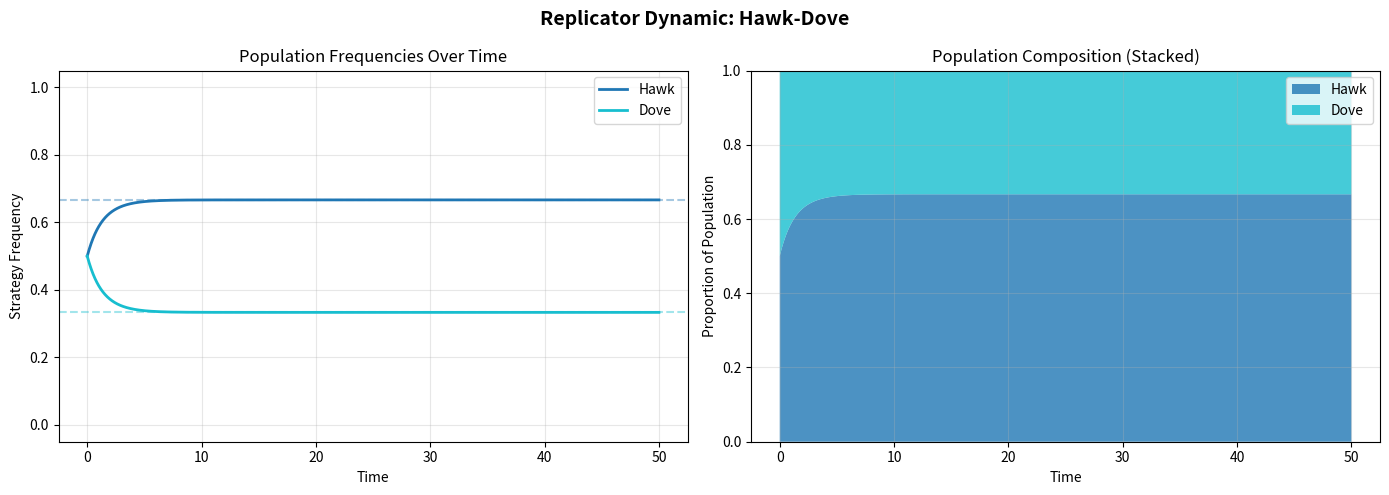
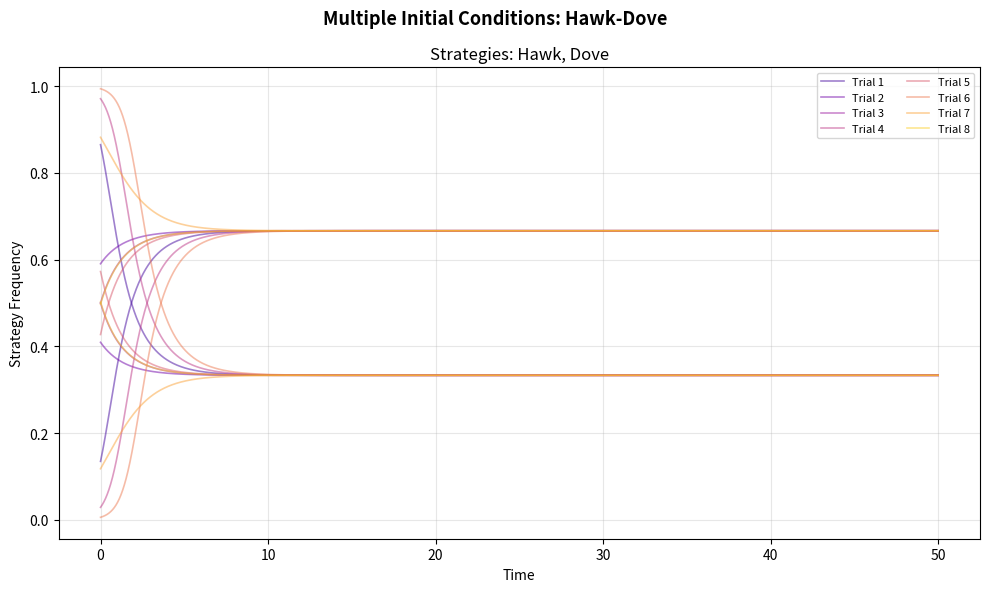
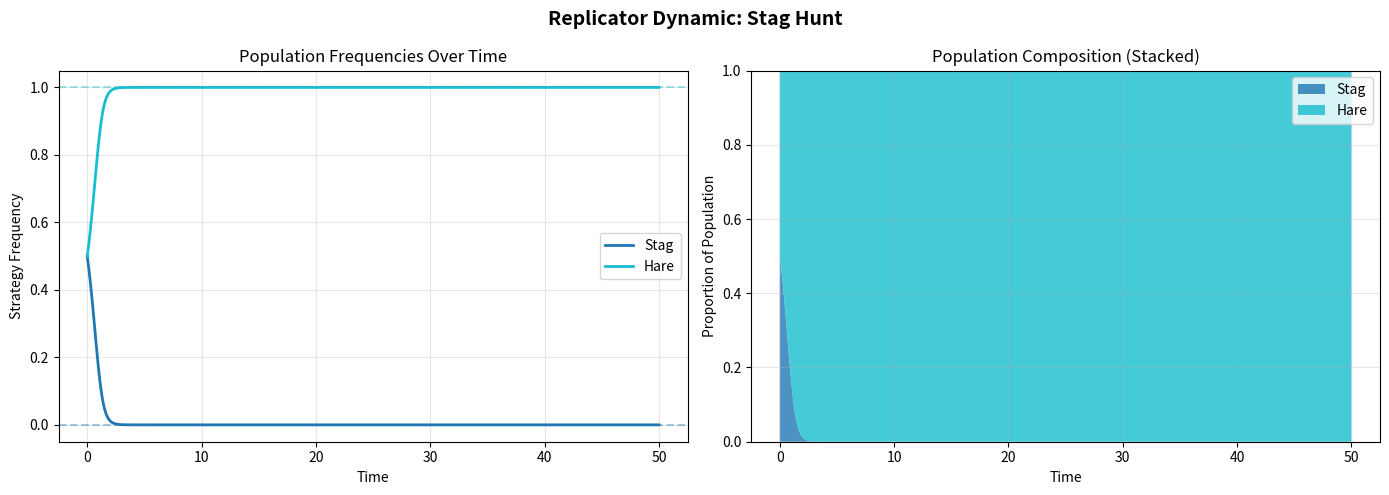
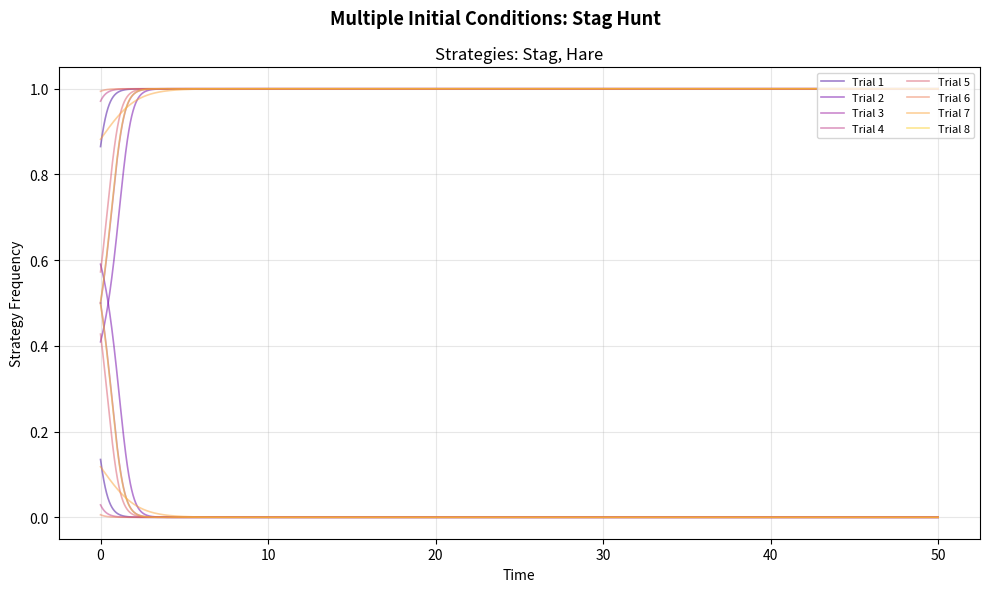
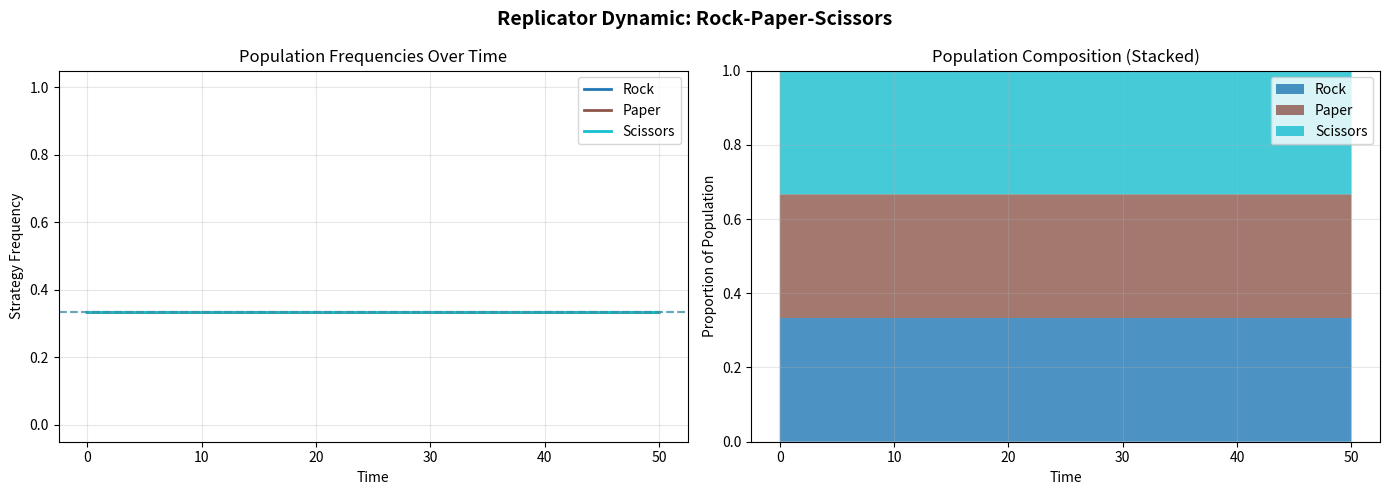
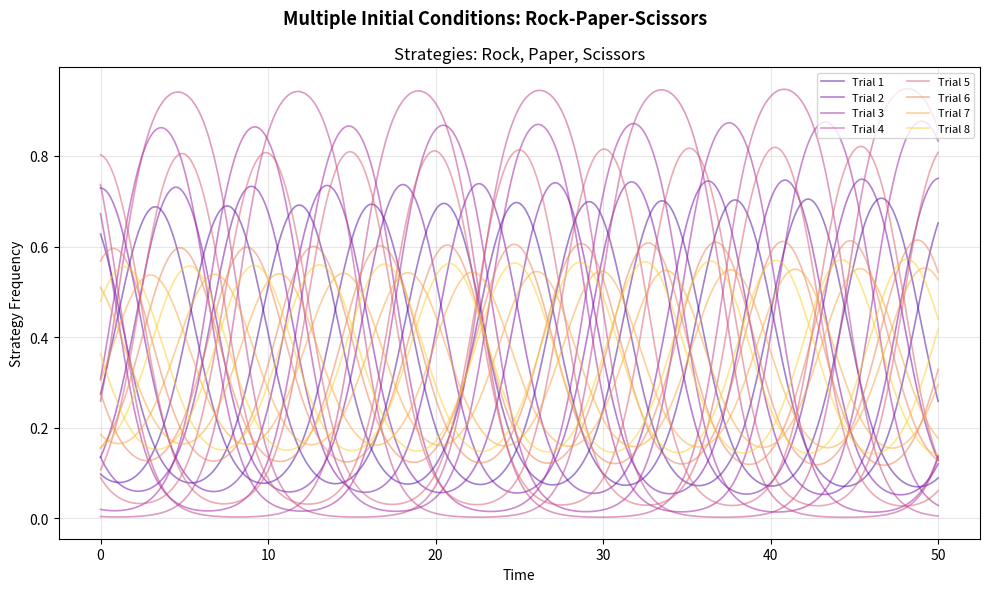

Here is the Python script that generated these plots, in order:
"""
evolutionary_sim.py
-------------------
Module 2: Evolutionary Game Dynamics Simulator

Simulates the replicator dynamic — a model from evolutionary game theory
describing how a population's strategy distribution evolves over time.

Core idea:
  - A large population plays a symmetric game repeatedly.
  - Each player's strategy is a "type" (e.g. Cooperate, Defect).
  - Strategies that earn above-average payoff grow in frequency.
  - Strategies that earn below-average payoff shrink.
  - The system converges to a Nash Equilibrium.

The replicator equation (continuous time):
  dx_i/dt = x_i * (f_i(x) - phi(x))

Where:
  x_i   = frequency of strategy i in the population
  f_i   = expected payoff of strategy i against current population x
  phi   = average payoff of the population = sum_i x_i * f_i
"""

import numpy as np
import matplotlib.pyplot as plt
import matplotlib.gridspec as gridspec
from matplotlib.animation import FuncAnimation


def replicator_step(x: np.ndarray, A: np.ndarray, dt: float = 0.01) -> np.ndarray:
    """
    Advance the replicator dynamic by one time step (Euler method).

    f_i(x) = (A @ x)[i]        — expected payoff of strategy i
    phi(x) = x^T @ A @ x       — mean population payoff
    dx_i   = x_i * (f_i - phi) * dt

    Parameters
    ----------
    x  : Current population state (probability vector over strategies)
    A  : Symmetric payoff matrix
    dt : Time step size

    Returns
    -------
    x_new : Updated population state (renormalized to sum to 1)
    """
    f = A @ x               # Fitness of each strategy
    phi = x @ f             # Mean population fitness
    dx = x * (f - phi)      # Replicator equation
    x_new = x + dx * dt
    x_new = np.clip(x_new, 0, None)          # No negative frequencies
    x_new = x_new / x_new.sum()              # Renormalize
    return x_new


def simulate(A: np.ndarray, x0: np.ndarray,
             steps: int = 5000, dt: float = 0.01) -> np.ndarray:
    """
    Run the full replicator dynamic simulation.

    Parameters
    ----------
    A     : Symmetric payoff matrix (n x n)
    x0    : Initial population distribution (n,) — must sum to 1
    steps : Number of time steps
    dt    : Step size

    Returns
    -------
    history : np.ndarray of shape (steps+1, n)
               Population state at each time step.
    """
    n = len(x0)
    history = np.zeros((steps + 1, n))
    history[0] = x0
    x = x0.copy()

    for t in range(steps):
        x = replicator_step(x, A, dt)
        history[t + 1] = x

    return history


def plot_trajectories(history: np.ndarray, strategy_labels: list,
                      game_name: str = "Evolutionary Dynamics",
                      save_path: str = None):
    """
    Plot strategy frequencies over time.
    """
    steps, n = history.shape
    time = np.arange(steps) * 0.01

    fig, axes = plt.subplots(1, 2, figsize=(14, 5))
    fig.suptitle(f"Replicator Dynamic: {game_name}", fontsize=14, fontweight='bold')

    colors = plt.cm.tab10(np.linspace(0, 1, n))

    # Left: frequency over time
    ax1 = axes[0]
    for i in range(n):
        ax1.plot(time, history[:, i], label=strategy_labels[i],
                 color=colors[i], linewidth=2)
    ax1.set_xlabel("Time")
    ax1.set_ylabel("Strategy Frequency")
    ax1.set_title("Population Frequencies Over Time")
    ax1.legend()
    ax1.set_ylim(-0.05, 1.05)
    ax1.grid(True, alpha=0.3)

    # Mark final state
    final = history[-1]
    for i in range(n):
        ax1.axhline(y=final[i], color=colors[i], linestyle='--', alpha=0.4)

    # Right: stacked area chart
    ax2 = axes[1]
    ax2.stackplot(time, history.T, labels=strategy_labels,
                  colors=colors, alpha=0.8)
    ax2.set_xlabel("Time")
    ax2.set_ylabel("Proportion of Population")
    ax2.set_title("Population Composition (Stacked)")
    ax2.legend(loc='upper right')
    ax2.set_ylim(0, 1)
    ax2.grid(True, alpha=0.3)

    plt.tight_layout()

    if save_path:
        plt.savefig(save_path, dpi=150, bbox_inches='tight')
        print(f"  Saved: {save_path}")
    else:
        plt.show()

    plt.close()
    return final


def run_multi_initial_conditions(A: np.ndarray, strategy_labels: list,
                                  game_name: str, n_trials: int = 8,
                                  steps: int = 5000, save_path: str = None):
    """
    Run simulation from many random starting points to visualize the
    basin of attraction — which initial conditions converge to which NE.

    Parameters
    ----------
    A            : Payoff matrix
    strategy_labels : Names of strategies
    game_name    : Title for plot
    n_trials     : Number of random starting distributions
    steps        : Simulation length
    save_path    : Optional file path to save figure
    """
    n = A.shape[0]
    np.random.seed(42)

    fig, ax = plt.subplots(figsize=(10, 6))
    fig.suptitle(f"Multiple Initial Conditions: {game_name}",
                 fontsize=13, fontweight='bold')

    colors = plt.cm.plasma(np.linspace(0.1, 0.9, n_trials))

    for trial in range(n_trials):
        # Random Dirichlet start (uniform over simplex)
        x0 = np.random.dirichlet(np.ones(n))
        history = simulate(A, x0, steps=steps)

        for i in range(n):
            ax.plot(np.arange(steps + 1) * 0.01, history[:, i],
                    color=colors[trial], alpha=0.5,
                    linewidth=1.2,
                    label=f"Trial {trial+1}" if i == 0 else "")

    ax.set_xlabel("Time")
    ax.set_ylabel("Strategy Frequency")
    ax.set_title(f"Strategies: {', '.join(strategy_labels)}")
    ax.grid(True, alpha=0.3)
    ax.legend(fontsize=8, loc='upper right', ncol=2)

    plt.tight_layout()
    if save_path:
        plt.savefig(save_path, dpi=150, bbox_inches='tight')
        print(f"  Saved: {save_path}")
    else:
        plt.show()
    plt.close()


# ── Symmetric payoff matrices for evolutionary games ─────────────────────────

# Hawk-Dove: classic model of conflict.
# Hawk always fights; Dove always retreats.
# Mixed NE: stable coexistence at some Hawk frequency.
HAWK_DOVE = {
    "A": np.array([[0, 4],
                   [1, 2]], dtype=float),
    "labels": ["Hawk", "Dove"],
    "name": "Hawk-Dove"
}

# Rock-Paper-Scissors: symmetric zero-sum.
# Replicator orbits around the mixed NE (1/3, 1/3, 1/3) — never converges.
RPS = {
    "A": np.array([[ 0, -1,  1],
                   [ 1,  0, -1],
                   [-1,  1,  0]], dtype=float),
    "labels": ["Rock", "Paper", "Scissors"],
    "name": "Rock-Paper-Scissors"
}

# Stag Hunt: coordination game.
# Two pure NE: (Stag, Stag) and (Hare, Hare).
# Replicator converges to one depending on initial conditions.
STAG_HUNT = {
    "A": np.array([[4, 0],
                   [3, 3]], dtype=float),
    "labels": ["Stag", "Hare"],
    "name": "Stag Hunt"
}


if __name__ == "__main__":
    import os
    os.makedirs("outputs", exist_ok=True)

    for game in [HAWK_DOVE, STAG_HUNT, RPS]:
        A = game["A"]
        labels = game["labels"]
        name = game["name"]
        n = A.shape[0]

        print(f"\nSimulating: {name}")

        # Single run from equal starting frequencies
        x0 = np.ones(n) / n
        history = simulate(A, x0, steps=5000)
        final = history[-1]

        print(f"  Starting distribution: {dict(zip(labels, x0.round(3)))}")
        print(f"  Final distribution:    {dict(zip(labels, final.round(4)))}")

        plot_trajectories(history, labels, game_name=name,
                          save_path=f"outputs/{name.replace(' ', '_')}_trajectory.png")

        run_multi_initial_conditions(A, labels, game_name=name,
                          save_path=f"outputs/{name.replace(' ', '_')}_multi_init.png")
